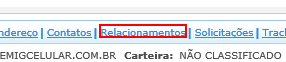
Workflow: Cenario_5

Step 1 [try]: click on the element in window 'NFO Vivo 360º - Call Center'

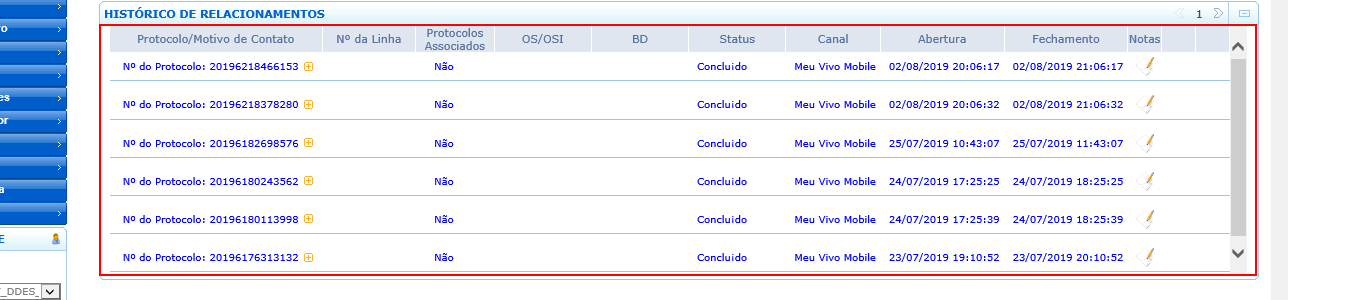
Step 2: find the table cell in window 'NFO Vivo 360º - Call Center'

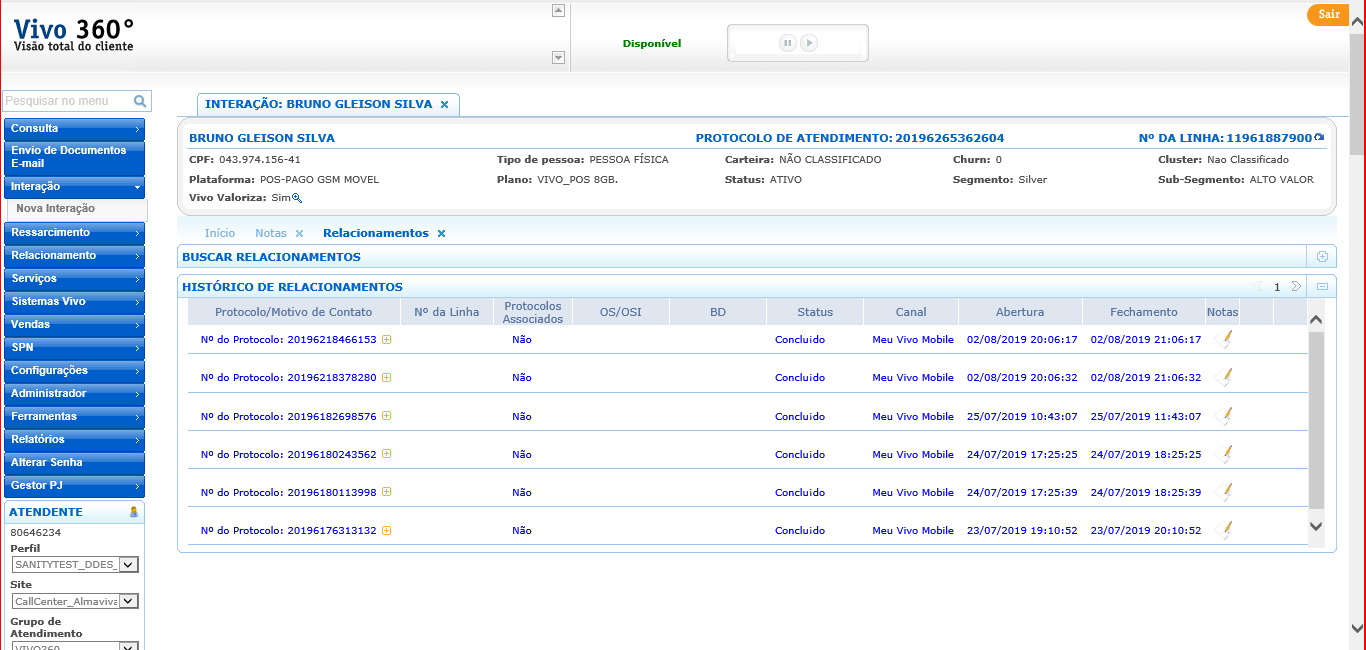
Step 3 [then]: screenshot-of of 'iexplore.exe NFO' in window 'NFO Vivo 360º - Call Center'

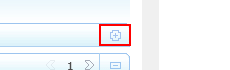
Step 4: click on the element in window 'NFO Vivo 360º - Call Center'

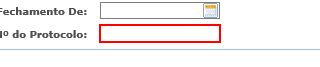
Step 5: type [ProtocoloPesquisa] into the text box in window 'NFO Vivo 360º - Call Center'

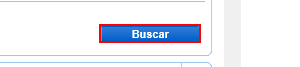
Step 6: click on the button in window 'NFO Vivo 360º - Call Center'

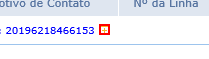
Step 7: click on the image in window 'NFO Vivo 360º - Call Center'

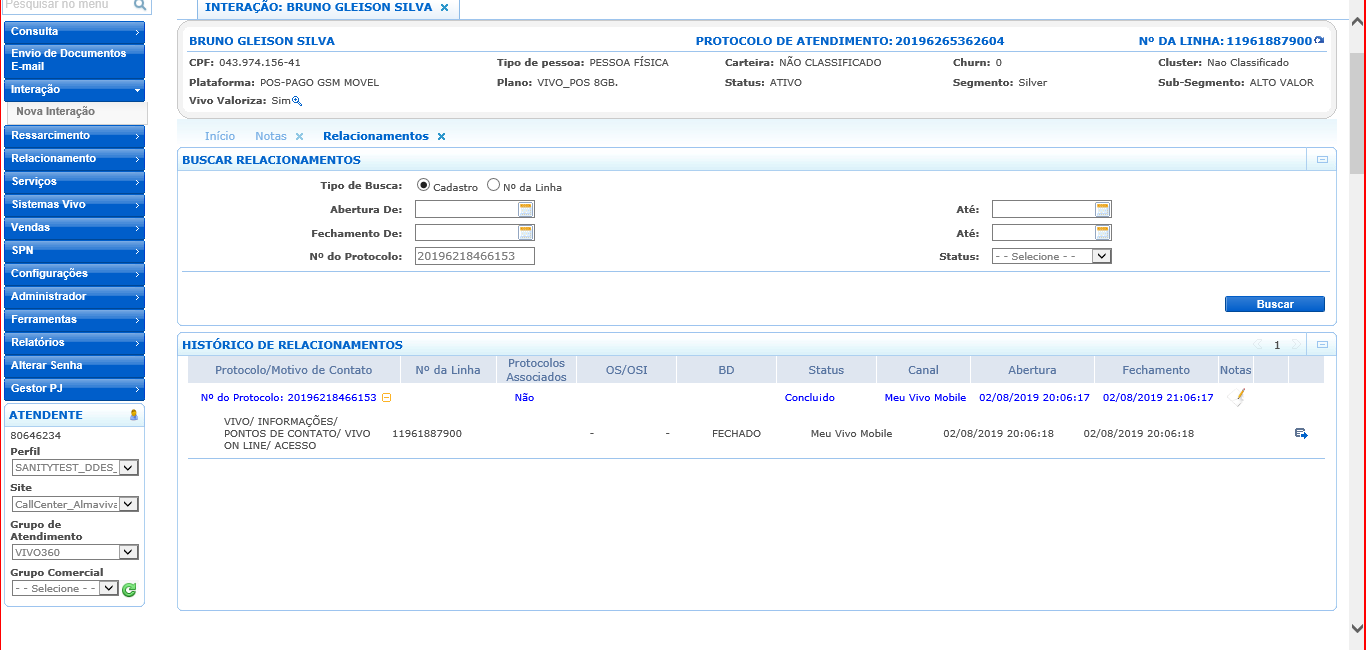
Step 8: screenshot-of of 'Evidencia' in window 'NFO Vivo 360º - Call Center'

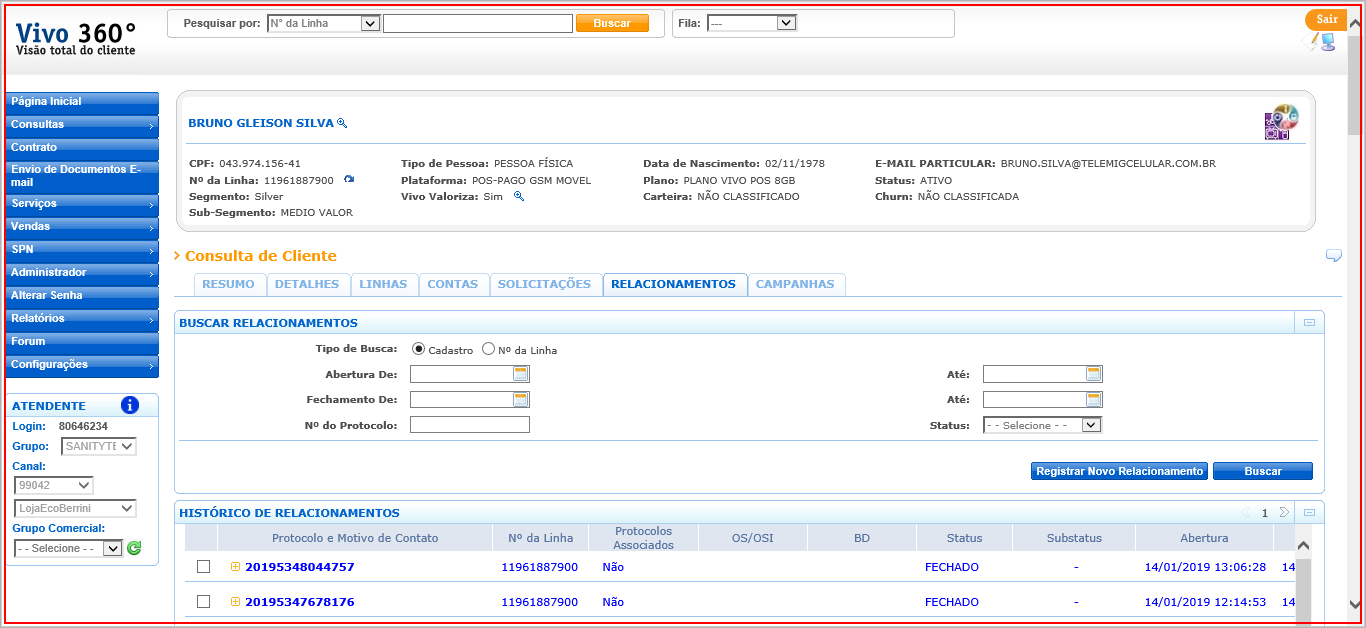
Step 9: type a value into the page at http://vivo360.vivo.com.br/vivo360/pages/crux/lojas/portal.html

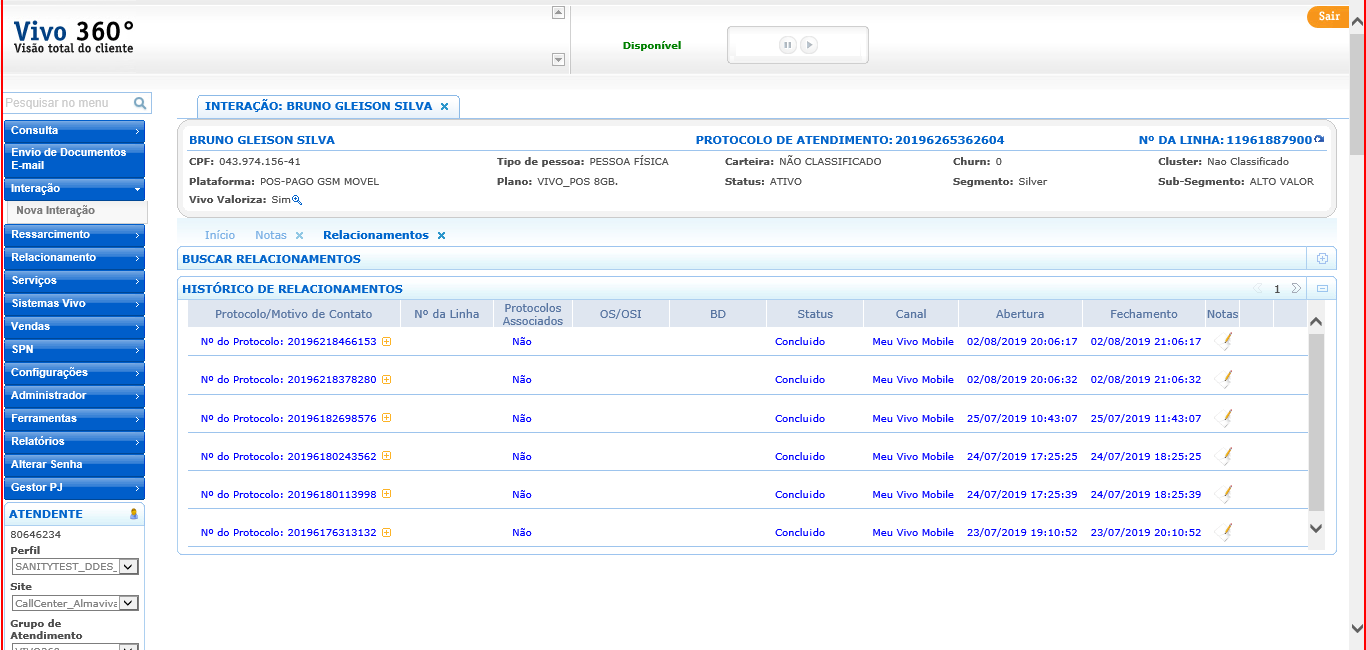
Step 10 [else]: screenshot-of of 'Evidencia Erro' in window 'NFO Vivo 360º - Call Center'